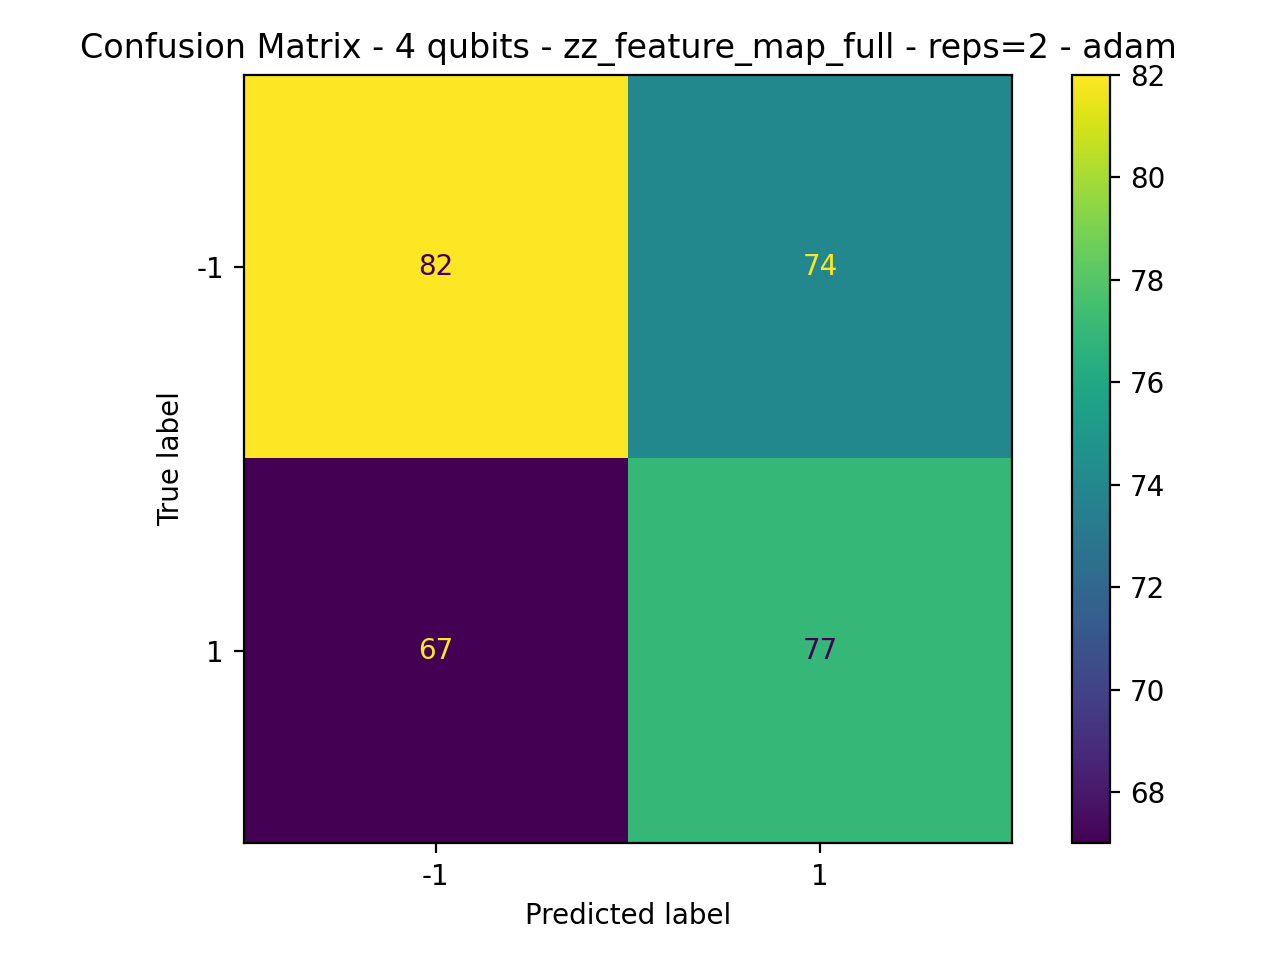

The file beside this chart, header and first rows:
82, 74
67, 77
